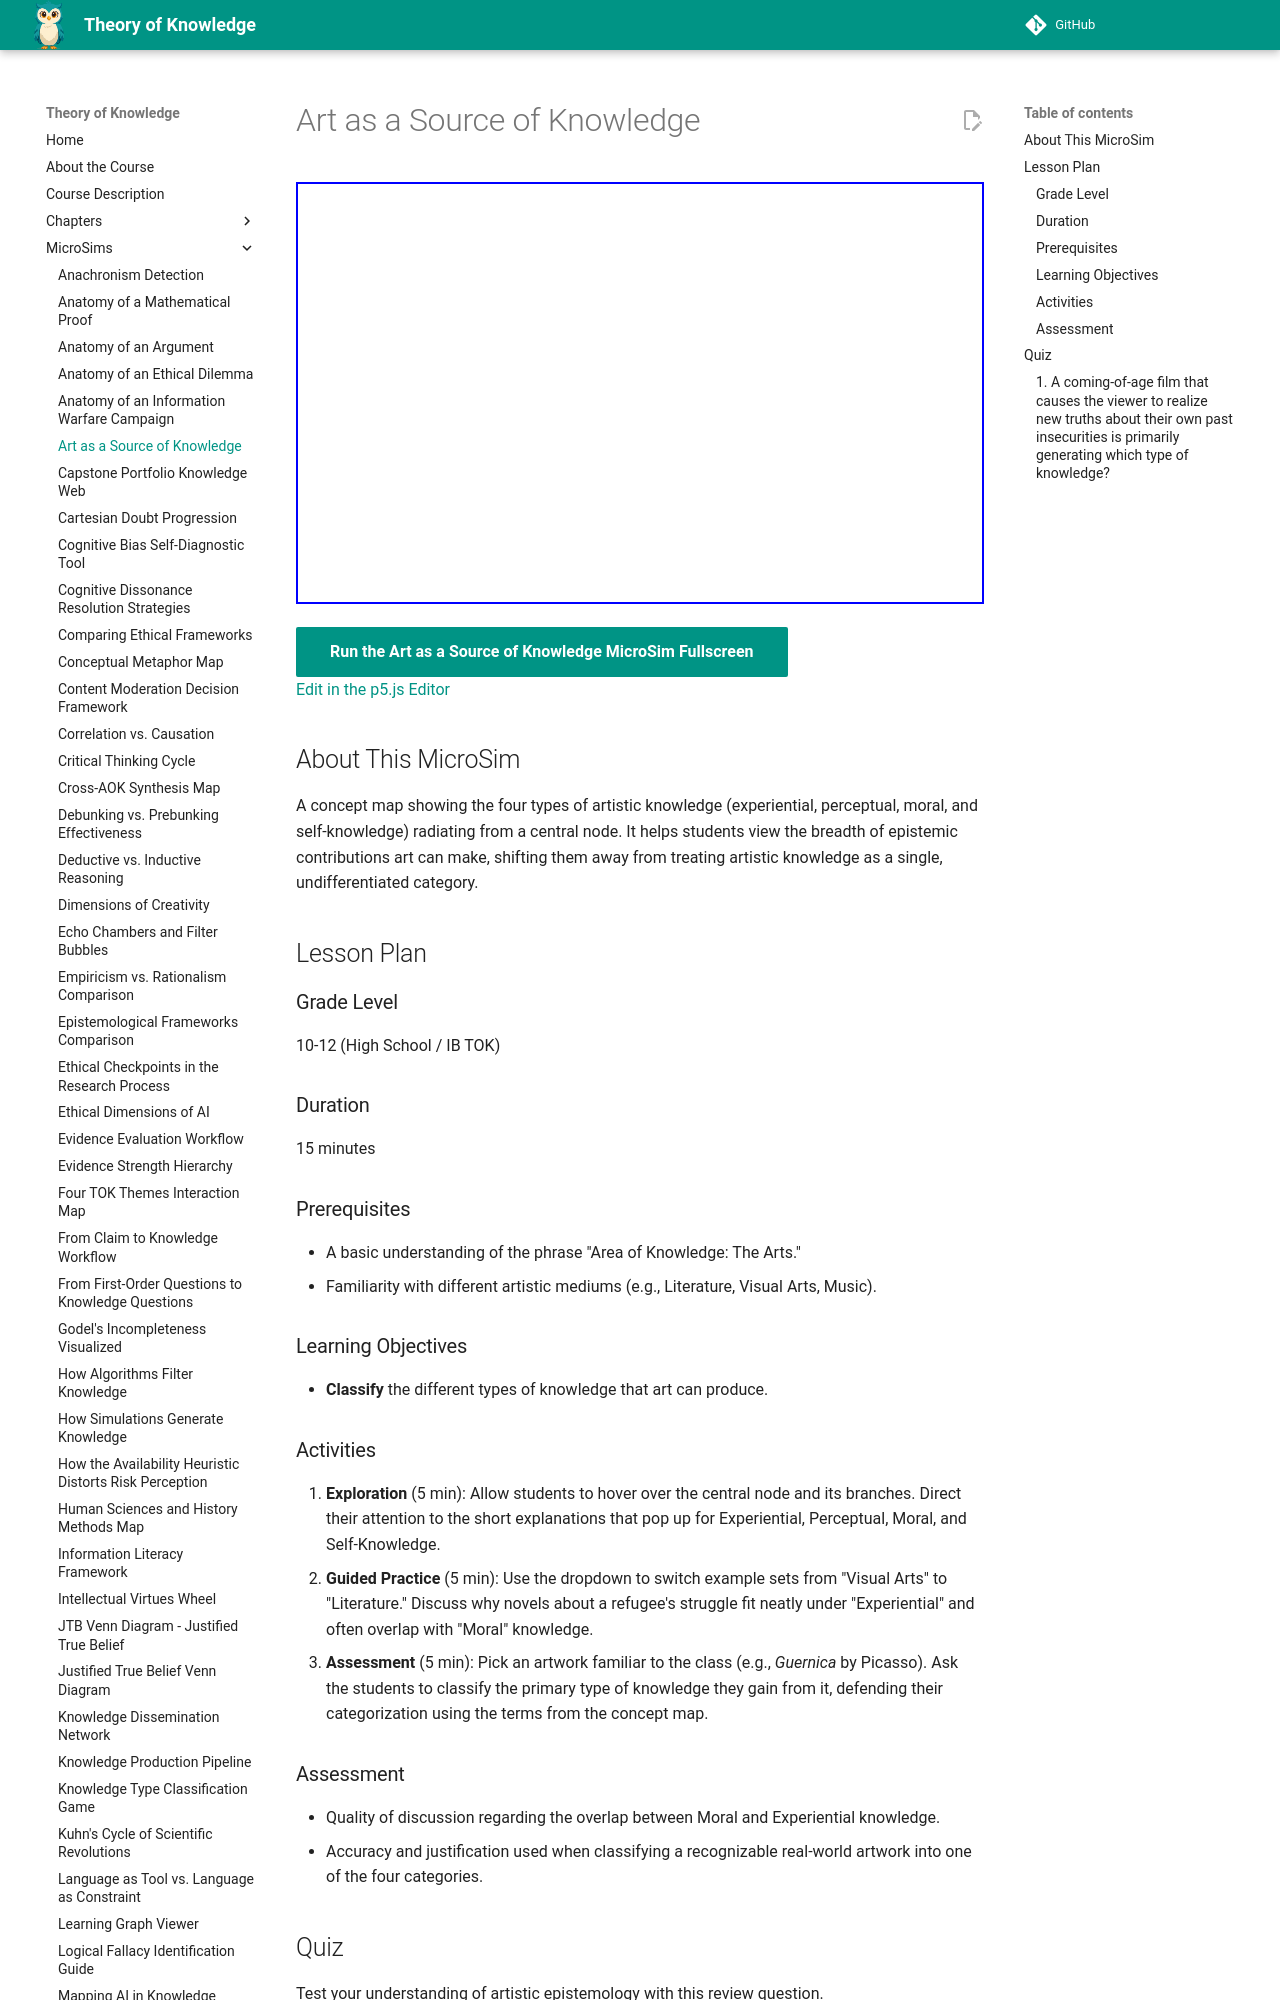

repository: dmccreary/theory-of-knowledge · page: sims/art-as-knowledge-map/index.html · generator: mkdocs

---
title: Art as a Source of Knowledge
description: Classify the different types of knowledge that art can produce.
image: /sims/art-as-knowledge-map/art-as-knowledge-map.png
og:image: /sims/art-as-knowledge-map/art-as-knowledge-map.png
twitter:image: /sims/art-as-knowledge-map/art-as-knowledge-map.png
social:
   cards: false
quality_score: 0
---

# Art as a Source of Knowledge

<iframe src="main.html" height="422" width="100%" scrolling="no"></iframe>

[Run the Art as a Source of Knowledge MicroSim Fullscreen](./main.html){ .md-button .md-button--primary }
<br/>
[Edit in the p5.js Editor](https://editor.p5js.org/)

## About This MicroSim

A concept map showing the four types of artistic knowledge (experiential, perceptual, moral, and self-knowledge) radiating from a central node. It helps students view the breadth of epistemic contributions art can make, shifting them away from treating artistic knowledge as a single, undifferentiated category. 

## Lesson Plan

### Grade Level
10-12 (High School / IB TOK)

### Duration
15 minutes

### Prerequisites
- A basic understanding of the phrase "Area of Knowledge: The Arts."
- Familiarity with different artistic mediums (e.g., Literature, Visual Arts, Music).

### Learning Objectives
- **Classify** the different types of knowledge that art can produce.
